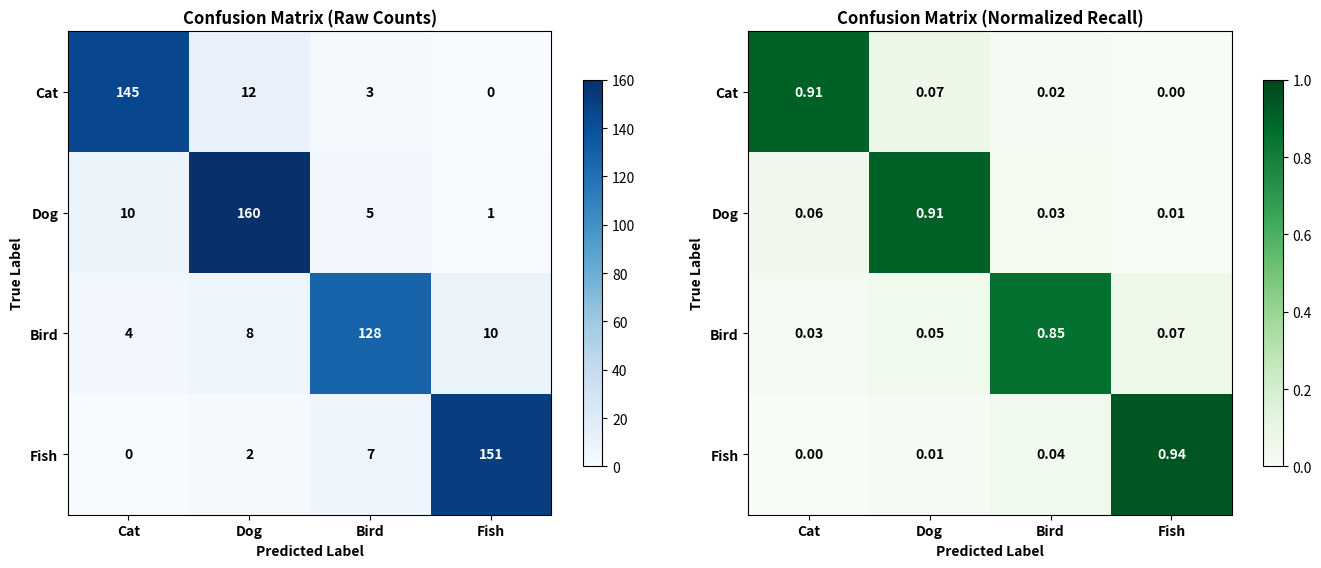

Here is the Python script that generated this plot:
import matplotlib.pyplot as plt
import numpy as np

# 4-class Confusion Matrix
classes = ['Cat', 'Dog', 'Bird', 'Fish']
cm = np.array([
    [145,  12,   3,   0],
    [ 10, 160,   5,   1],
    [  4,   8, 128,  10],
    [  0,   2,   7, 151]
])

# Normalized CM
cm_norm = cm.astype('float') / cm.sum(axis=1)[:, np.newaxis]

fig, (ax1, ax2) = plt.subplots(1, 2, figsize=(14, 5.5))

# Raw count heatmap
im1 = ax1.imshow(cm, cmap='Blues')
ax1.set_xticks(range(len(classes)))
ax1.set_yticks(range(len(classes)))
ax1.set_xticklabels(classes, fontweight='bold')
ax1.set_yticklabels(classes, fontweight='bold')
ax1.set_xlabel('Predicted Label', fontweight='bold')
ax1.set_ylabel('True Label', fontweight='bold')
ax1.set_title('Confusion Matrix (Raw Counts)', fontweight='bold')

for i in range(len(classes)):
    for j in range(len(classes)):
        color = "white" if cm[i, j] > cm.max() / 2 else "black"
        ax1.text(j, i, str(cm[i, j]), ha="center", va="center", color=color, fontweight='bold')
fig.colorbar(im1, ax=ax1, shrink=0.8)

# Normalized heatmap
im2 = ax2.imshow(cm_norm, cmap='Greens', vmin=0, vmax=1)
ax2.set_xticks(range(len(classes)))
ax2.set_yticks(range(len(classes)))
ax2.set_xticklabels(classes, fontweight='bold')
ax2.set_yticklabels(classes, fontweight='bold')
ax2.set_xlabel('Predicted Label', fontweight='bold')
ax2.set_ylabel('True Label', fontweight='bold')
ax2.set_title('Confusion Matrix (Normalized Recall)', fontweight='bold')

for i in range(len(classes)):
    for j in range(len(classes)):
        color = "white" if cm_norm[i, j] > 0.5 else "black"
        ax2.text(j, i, f'{cm_norm[i, j]:.2f}', ha="center", va="center", color=color, fontweight='bold')
fig.colorbar(im2, ax=ax2, shrink=0.8)

plt.tight_layout()
plt.show()
